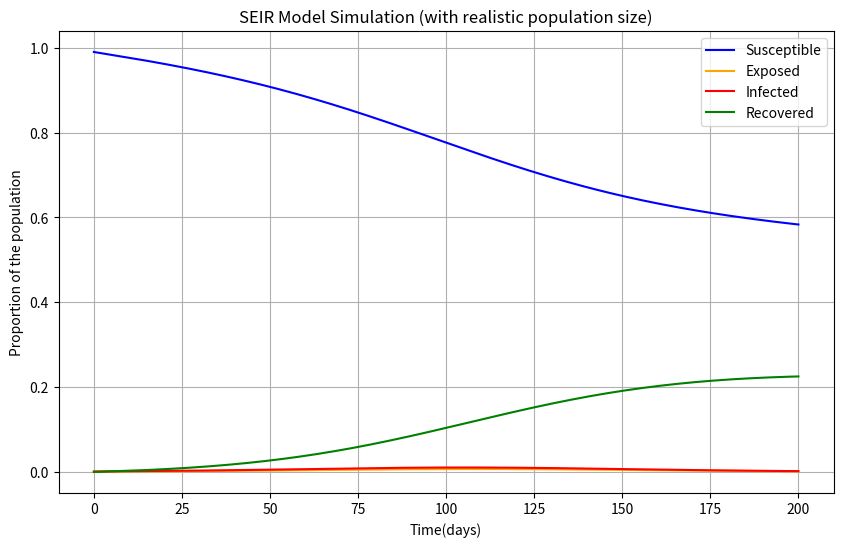

Generate this figure with matplotlib:
# [redacted]
#[email redacted]
# [redacted]

import numpy as np
from scipy.integrate import odeint
import matplotlib.pyplot as plt

#parameters
beta = 0.4 #infection rate
mu = 0.001 #Natural death rate
delta = 0.2 #rate of progression from exposed to infected
gamma = 0.3 # Recovery rate
d = 0.0005 #disease induced death rate
Lambda = 1.0 #Recruitment rate(assumed constant

# total population
N = 1000000 #Population size(1 million)
S0 = 0.99 * N #susceptible population (99% of N)
E0 = 0.001 * N #exposed population (0.1% of N)
I0 = 0.001 * N # infected population (0.1% of N)
R0 = 0.0 # Recovered population(initially 0)

#initial conditions
y0 = [S0, E0, I0, R0]

#system of differential equations
def model(y,t):
    S,E,I,R =y
    dSdt = Lambda - beta*S*I/N - mu*S
    dEdt = beta*S*I/N - (delta+mu)*E
    dIdt = delta*E - (gamma+mu+d)*I
    dRdt = gamma*I - mu*R
    return [dSdt, dEdt, dIdt, dRdt]

#time points (from 0 to 200days)
t =np.linspace(0,200,200)

#solving the system of equations
solution = odeint(model,y0,t)

#the results
S,I,E,R = solution.T

#ploting the results
plt.figure(figsize=(10,6))
plt.plot(t,S/N,label='Susceptible',color='blue')
plt.plot(t,E/N,label='Exposed',color='Orange')
plt.plot(t,I/N,label='Infected',color='red')
plt.plot(t,R/N,label='Recovered',color='green')
plt.xlabel('Time(days)')
plt.ylabel('Proportion of the population')
plt.title('SEIR Model Simulation (with realistic population size)')
plt.legend()
plt.grid(True)
plt.show()



